Labelled photos from "bccd_wbc_seg", an image-classification folder in ParthaPratimBanik/An-Automatic-Nucleus-Segmentation-and-CNN-Model-based-Classification-Method-of-White-Blood-Cell. The possible labels are: eosinophil, lymphocyte, monocyte, neutrophil.

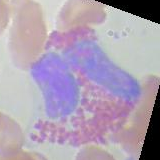
Label: eosinophil

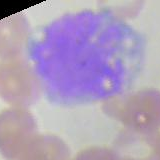
Label: monocyte

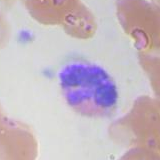
Label: neutrophil

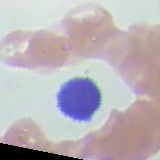
Label: lymphocyte

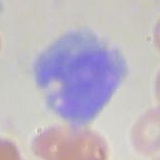
Label: monocyte

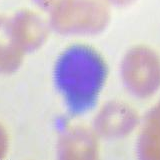
Label: lymphocyte
